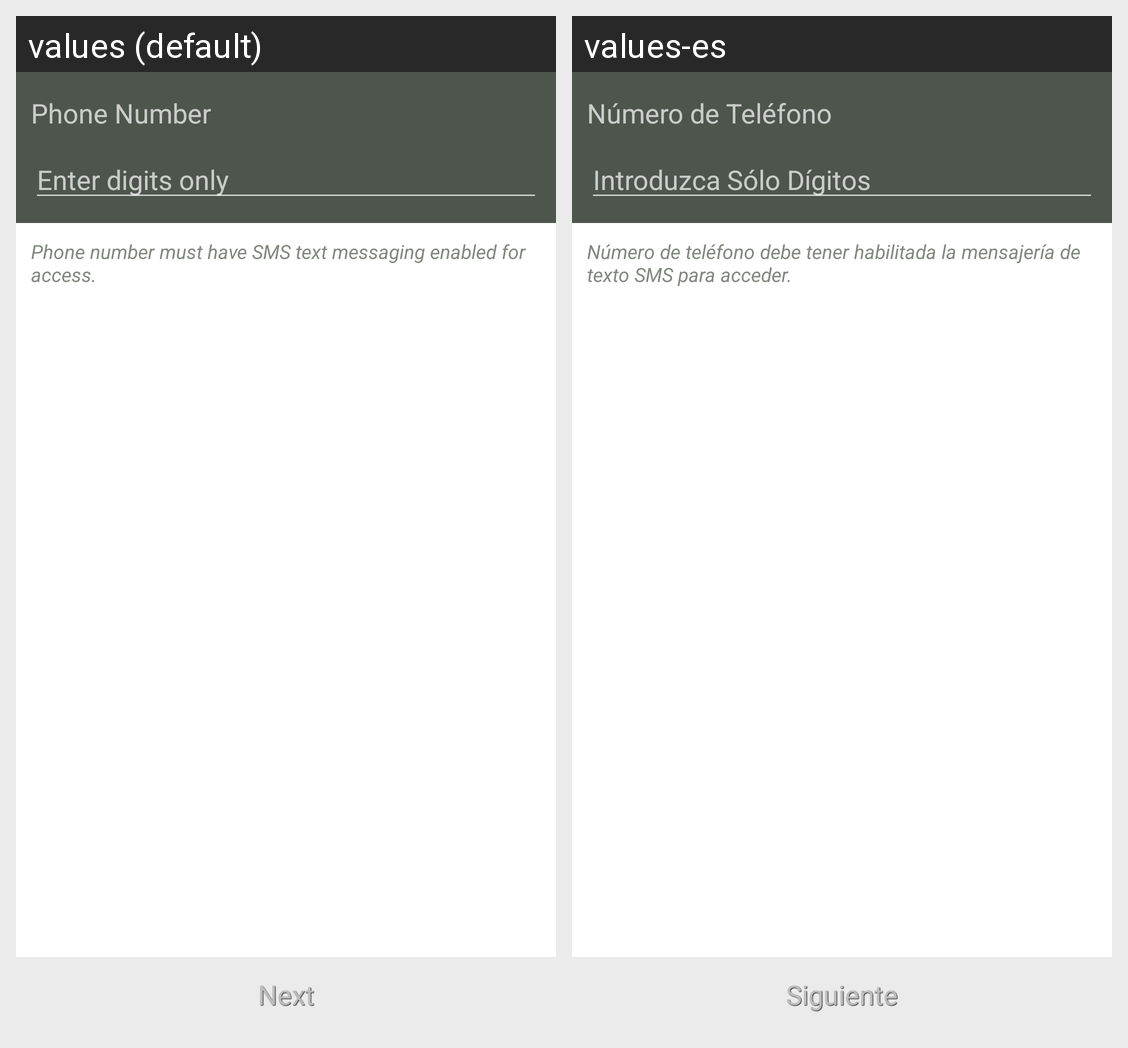

This grid shows one Android layout under two languages. Give, for every string resource on the screen, its name, the default text and each shown locale's text.
Android screen res/layout/fragment_phone.xml rendered under 2 locales, left to right: values (default), values-es. Device: Nexus 5 (rendered at 1080×1920; each locale shown at half size, 540×960, under a caption strip naming it); theme AppTheme.
Strings drawn on this screen, with the default value and each locale's value (text and hints the layout hard-codes, and strings that could not be matched under every locale, appear in the picture but are not listed):

signup_phone_number
  values: Phone Number
  values-es: Número de Teléfono

signup_phone_number_hint
  values: Enter digits only
  values-es: Introduzca Sólo Dígitos

signup_phone_help_text
  values: Phone number must have SMS text messaging enabled for access.
  values-es: Número de teléfono debe tener habilitada la mensajería de texto SMS para acceder.

next
  values: Next
  values-es: Siguiente
